Photos from the image-classification dataset "dataset" in the GitHub repository yimmydiaz/Proyecto_Inteligentes. Its 5 classes are: bisturi, cepillo, llaves, maquina, tijera.

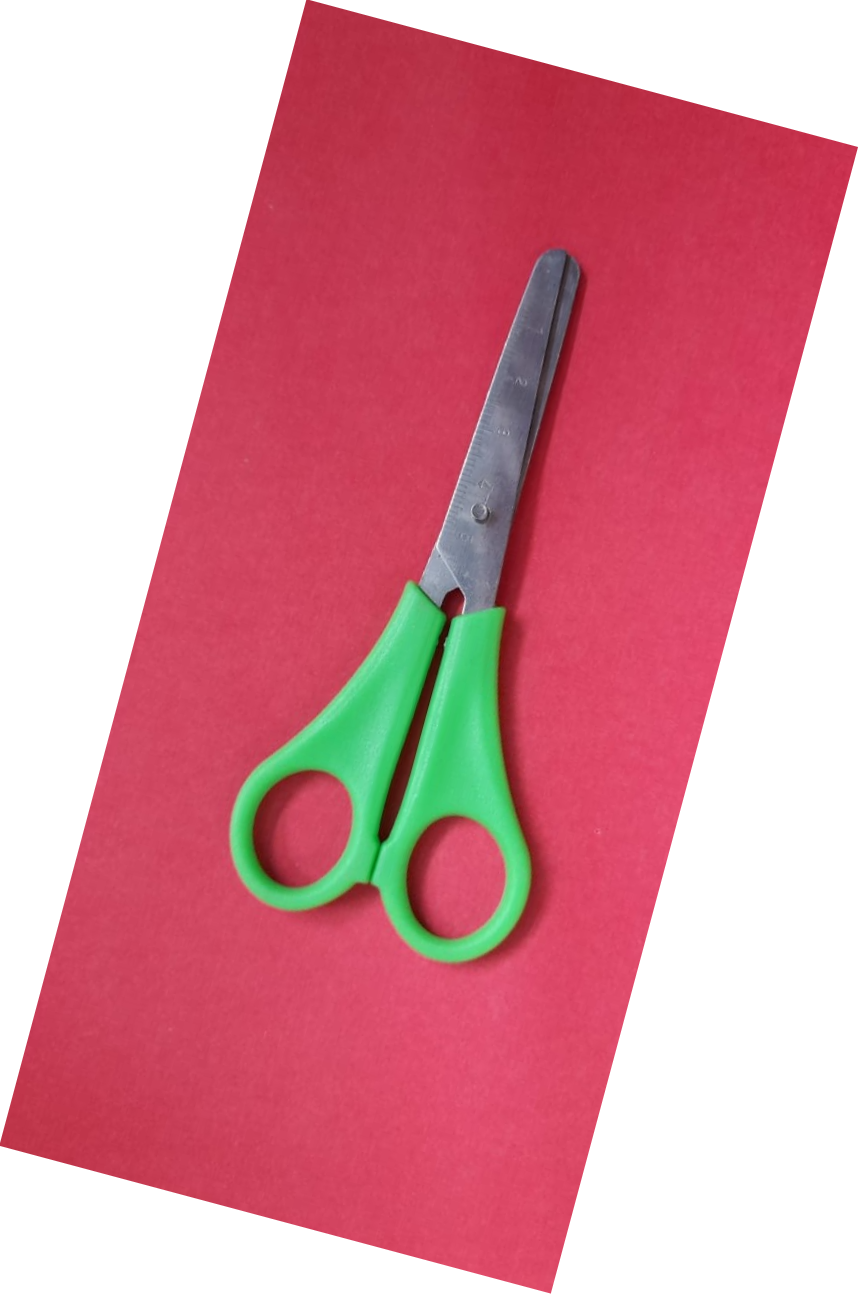
Label: tijera

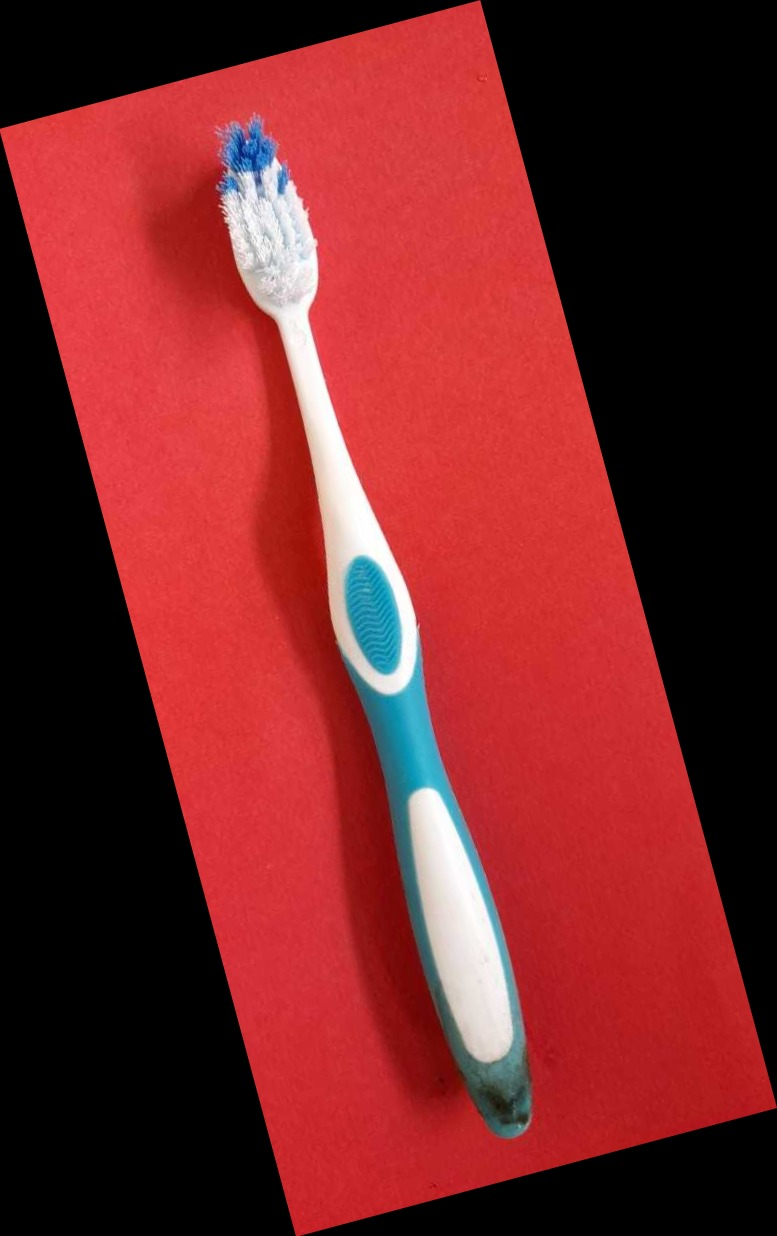
Label: cepillo

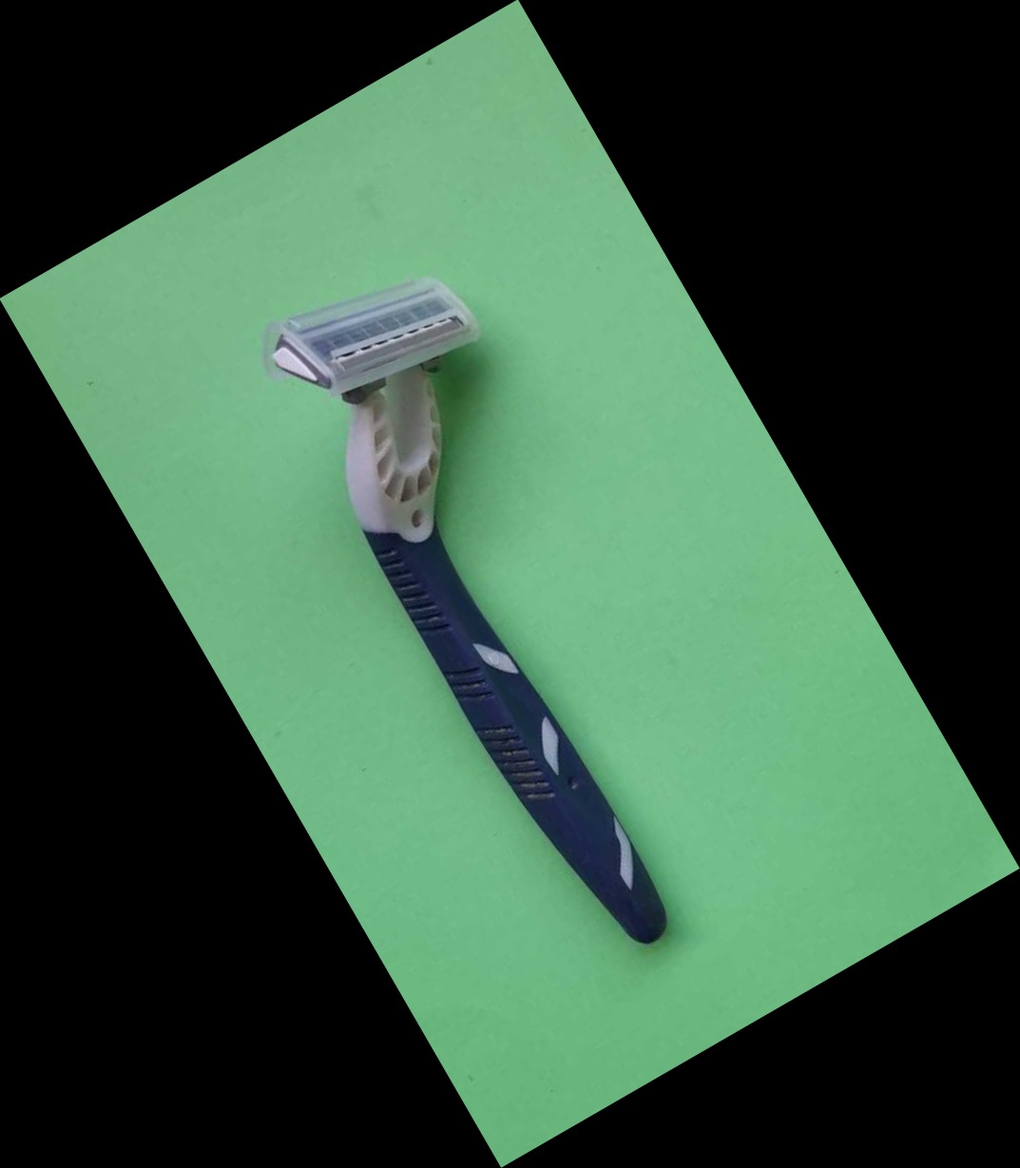
Label: maquina

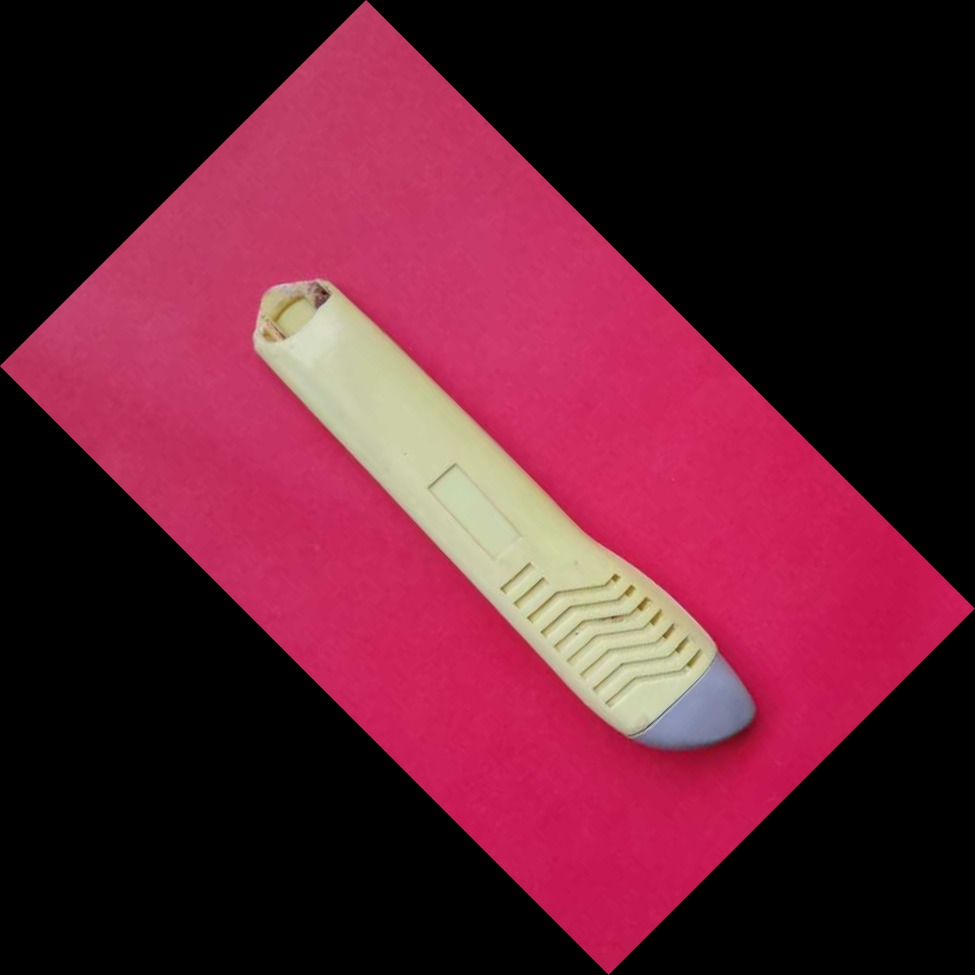
Label: bisturi

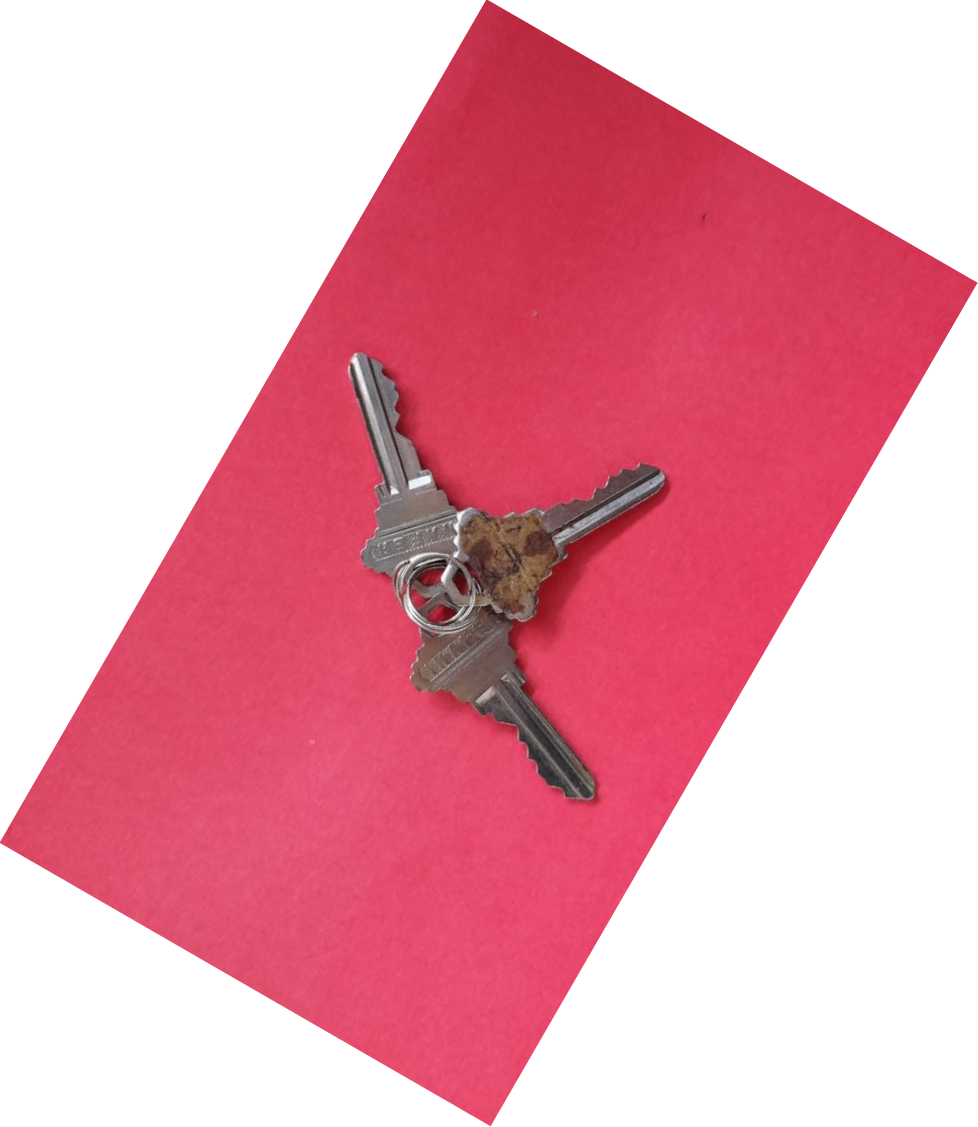
Label: llaves

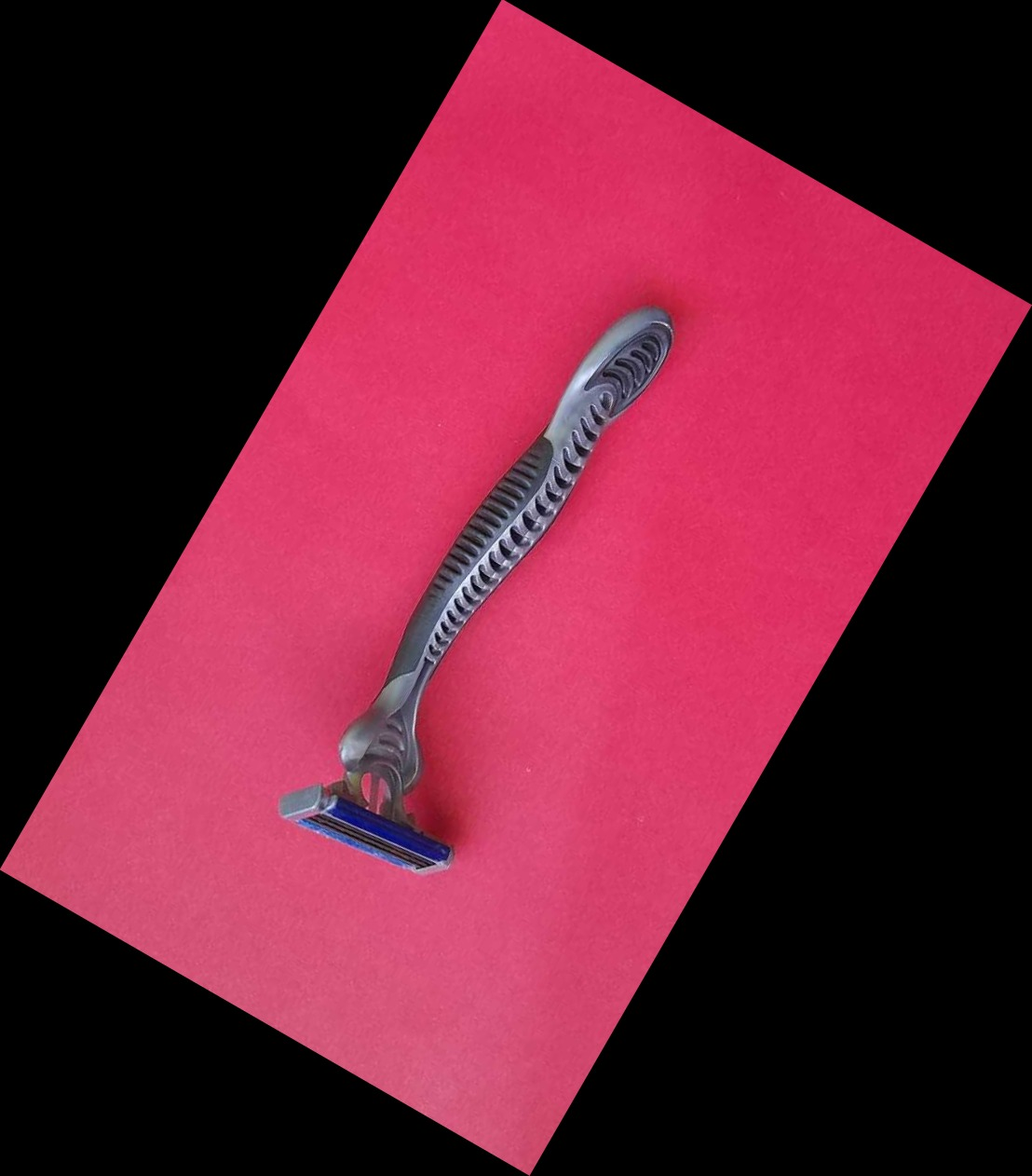
Label: maquina
